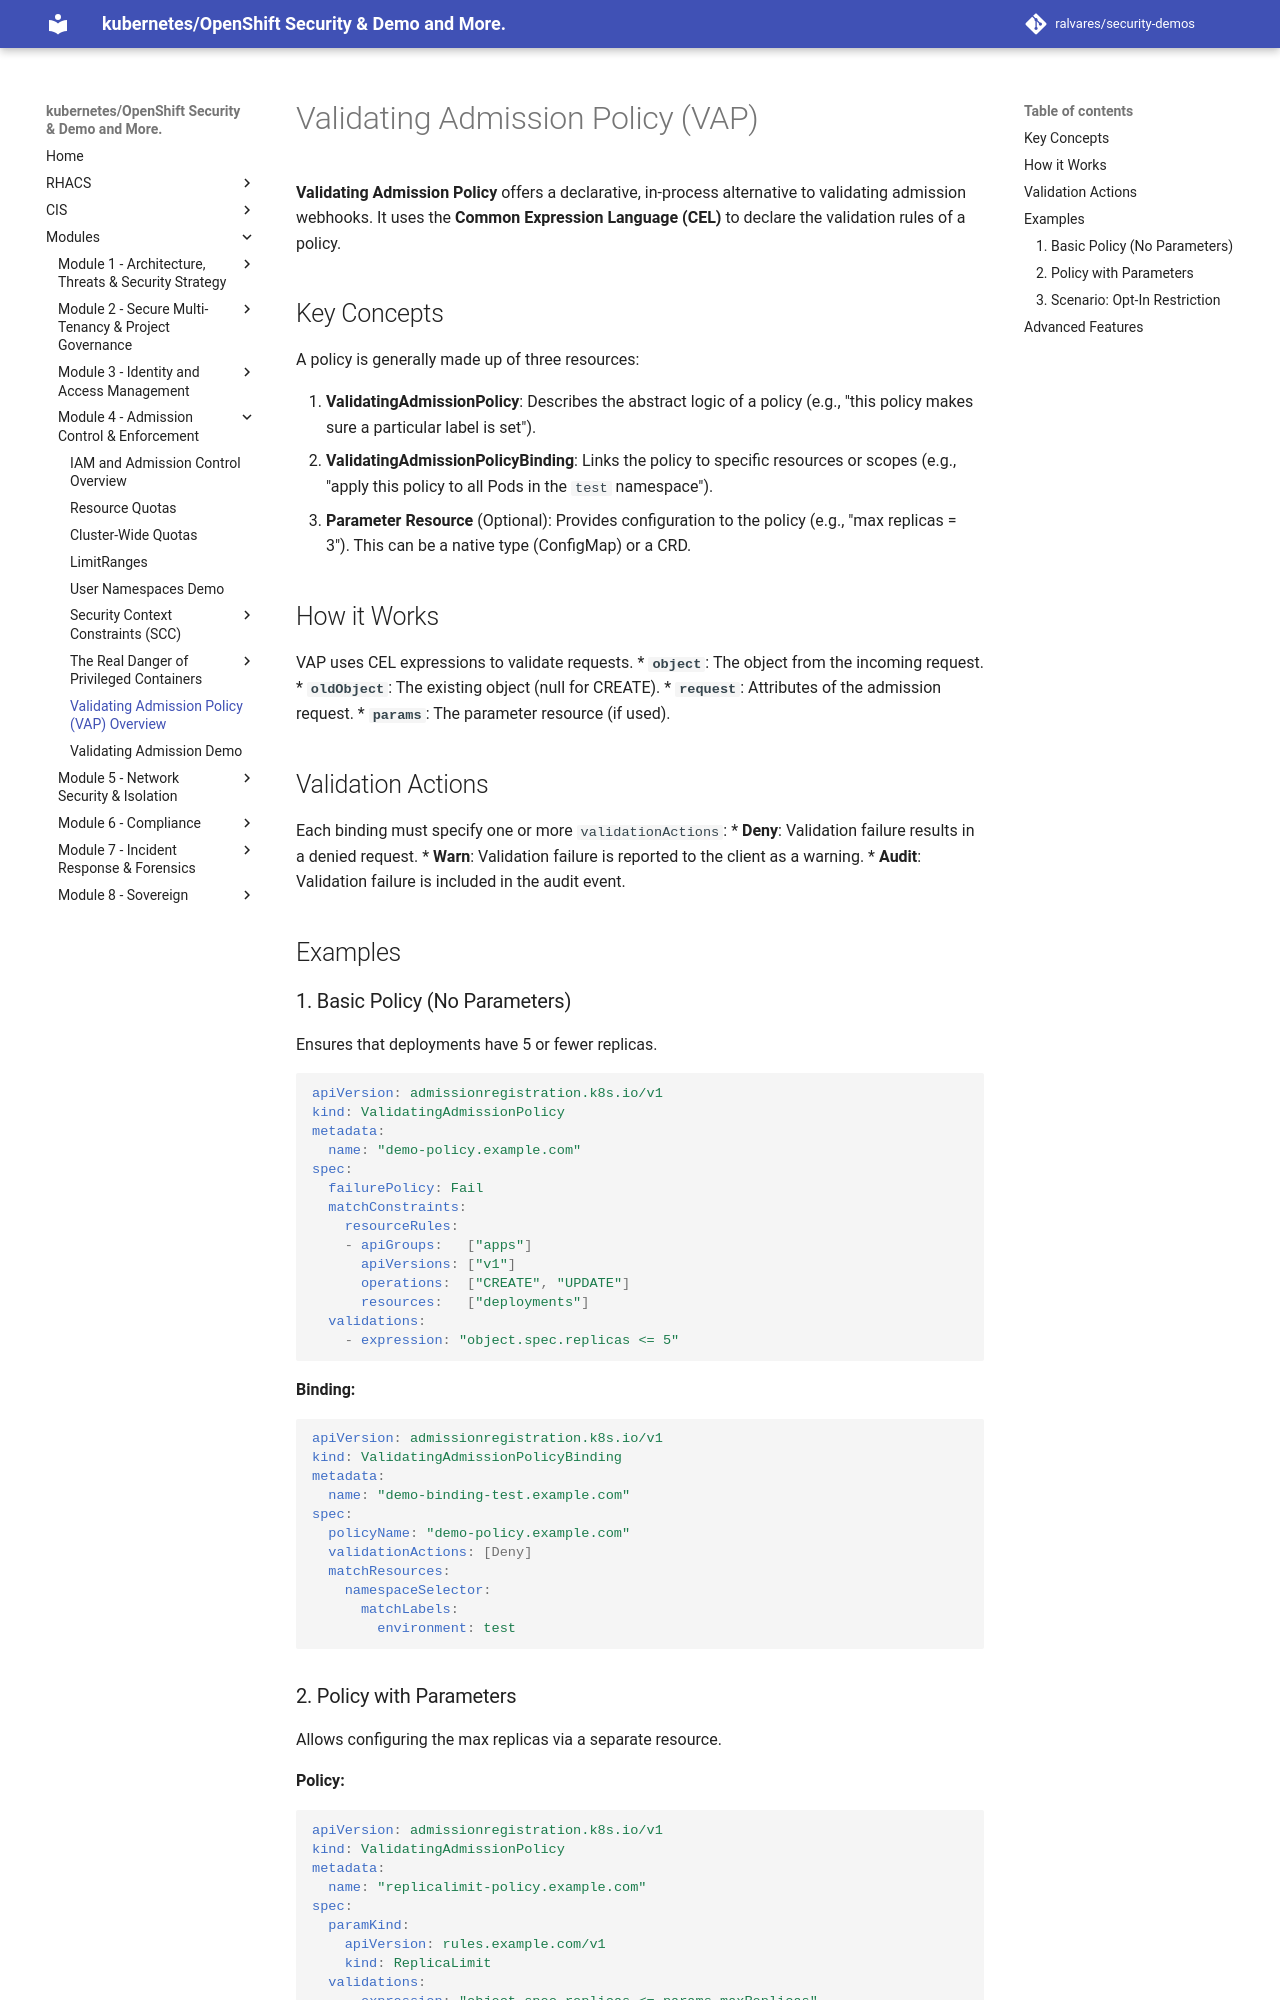

repository: ralvares/security-demos · page: admissioncontrols/vap/index.html · generator: mkdocs

# Validating Admission Policy (VAP)

**Validating Admission Policy** offers a declarative, in-process alternative to validating admission webhooks. It uses the **Common Expression Language (CEL)** to declare the validation rules of a policy.

## Key Concepts

A policy is generally made up of three resources:

1.  **ValidatingAdmissionPolicy**: Describes the abstract logic of a policy (e.g., "this policy makes sure a particular label is set").
2.  **ValidatingAdmissionPolicyBinding**: Links the policy to specific resources or scopes (e.g., "apply this policy to all Pods in the `test` namespace").
3.  **Parameter Resource** (Optional): Provides configuration to the policy (e.g., "max replicas = 3"). This can be a native type (ConfigMap) or a CRD.

## How it Works

VAP uses CEL expressions to validate requests.
*   **`object`**: The object from the incoming request.
*   **`oldObject`**: The existing object (null for CREATE).
*   **`request`**: Attributes of the admission request.
*   **`params`**: The parameter resource (if used).

## Validation Actions

Each binding must specify one or more `validationActions`:
*   **Deny**: Validation failure results in a denied request.
*   **Warn**: Validation failure is reported to the client as a warning.
*   **Audit**: Validation failure is included in the audit event.

## Examples
